Run: headless pygame with SDL's dummy video driver; simulated clock (each Clock.tick advances the game by its frame time, no real sleeping); random seed 0; keys injected as events and as key.get_pressed() state; no mouse input.
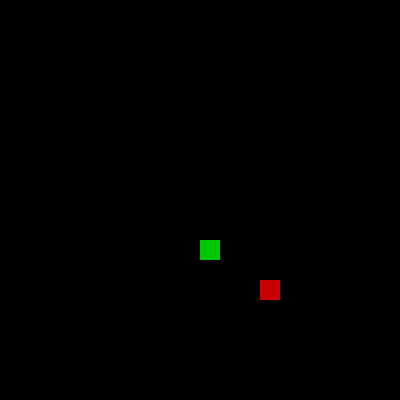
Frame 1 of 4 · flips 1–60 · no input
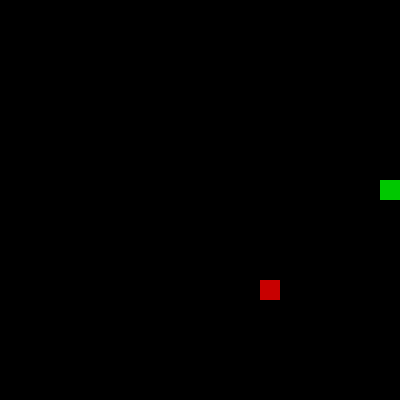
Frame 2 of 4 · flips 61–180 · tapped SPACE, RETURN · held RIGHT (→), D
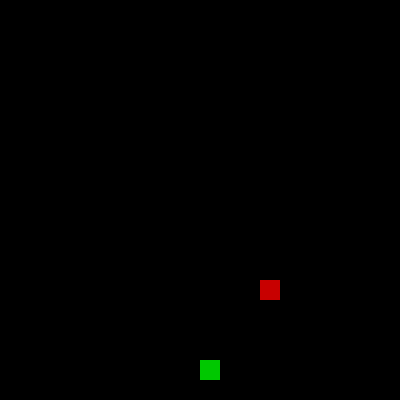
Frame 3 of 4 · flips 181–300 · held DOWN (↓), S
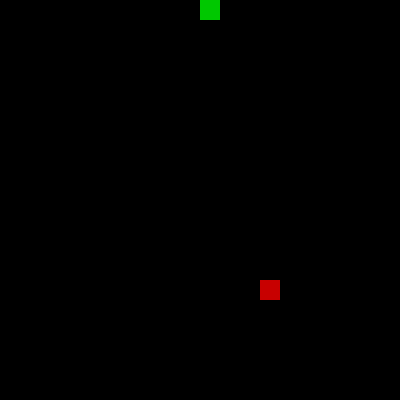
Frame 4 of 4 · flips 301–420 · held LEFT (←), A, UP (↑), W

The pygame program that drew these frames:

import pygame as pg
import random
pg.init()

class Juego:

    def __init__(self,tamano,dificultad,cell_size):
        self.tamano = tamano
        self.dificultad = dificultad
        self.pantalla = pg.display.set_mode((tamano,tamano))
        self.comida = Comida([0,0])
        self.posicion_snake = [0,0]

        self.tamano = [0,0]
        self.cell_size = cell_size
        self.filas = self.tamano[0] // self.cell_size
        self.columnas = self.tamano[1] // self.cell_size
        self.snake = Snake([[10,9,"down"]],"down")
        self.clock = pg.time.Clock()
    
    def jugar(self):
        self.comida.aparecer(self.pantalla,self.cell_size)
        while True:
            for event in pg.event.get():
                if event.type == pg.QUIT:
                    return
                elif event.type == pg.KEYDOWN:
                    if event.key == pg.K_UP and self.snake.direccion != "down":
                        print("up")
                        self.snake.direccion = "up"
                    elif event.key == pg.K_DOWN and self.snake.direccion != "up":
                        print("down")
                        self.snake.direccion = "down"
                    elif event.key == pg.K_LEFT and self.snake.direccion != "right":
                        print("left")
                        self.snake.direccion = "left"
                    elif event.key == pg.K_RIGHT and self.snake.direccion != "left":
                        self.snake.direccion = "right"
                        print("right")

            self.pintar()
            self.posicion_snake = self.snake.mover()
            print(self.posicion_snake)
            print(self.comida.posicion)
            if self.posicion_snake[0] == self.comida.posicion[0] and self.posicion_snake[1] == self.comida.posicion[1]:
                self.comida.desaparecer()
                self.comida.aparecer(self.pantalla,self.cell_size)
                self.snake.crecer()
            if self.posicion_snake[0] < 0 or self.posicion_snake[0] > 19 or self.posicion_snake[1] < 0 or self.posicion_snake[1] > 19:
                self.snake.perder()
            for segmento in self.snake.segmentos[1:]:
                if self.snake.segmentos[0][0] == segmento[0] and self.snake.segmentos[0][1] == segmento[1]:
                    self.snake.chocar(segmento)
            pg.display.flip()  # Actualiza la pantalla completa
            self.clock.tick(5)

    def pintar(self):
        self.pantalla.fill((0,0,0))
        for segmento in self.snake.segmentos:
            x = segmento[0] * self.cell_size
            y = segmento[1] * self.cell_size
            pg.draw.rect(self.pantalla,(0,200,0),(x,y,self.cell_size,self.cell_size))
        z = self.comida.posicion[0]
        w = self.comida.posicion[1]

        pg.draw.rect(self.pantalla,(200,0,0),(z*self.cell_size,w*self.cell_size,self.cell_size,self.cell_size))


class Snake:

    def __init__(self,segmentos, direccion):
        self.segmentos = segmentos
        self.direccion = direccion
        segmentos = [[10,9,"down"]]

    def mover(self):
        for i in range(len(self.segmentos)-1,0,-1):
                if self.segmentos[i-1][2] == "up":
                    self.segmentos[i][1] -= 1
                elif self.segmentos[i-1][2] == "down":
                    self.segmentos[i][1] += 1
                elif self.segmentos[i-1][2] == "left":
                    self.segmentos[i][0] -= 1
                elif self.segmentos[i-1][2] == "right":
                    self.segmentos[i][0] += 1
        for i in range(len(self.segmentos)-1,0,-1):
            self.segmentos[i][2] = self.segmentos[i-1][2]

        if self.direccion == "up":
            self.segmentos[0][1] -= 1
            self.segmentos[0][2] = "up"

        elif self.direccion == "down":
            self.segmentos[0][1] += 1
            self.segmentos[0][2] = "down"

        elif self.direccion == "left":
            self.segmentos[0][0] -= 1
            self.segmentos[0][2] = "left"

        elif self.direccion == "right":
            self.segmentos[0][0] += 1
            self.segmentos[0][2] = "right"

        return self.segmentos[0]
                

    def crecer(self):
        if self.segmentos[-1][2] == "up":
            self.segmentos.append([self.segmentos[-1][0],self.segmentos[-1][1]+1,"up"])
        elif self.segmentos[-1][2] == "down":
            self.segmentos.append([self.segmentos[-1][0],self.segmentos[-1][1]-1,"down"])
        elif self.segmentos[-1][2] == "left":
            self.segmentos.append([self.segmentos[-1][0]+1,self.segmentos[-1][1],"left"])
        elif self.segmentos[-1][2] == "right":
            self.segmentos.append([self.segmentos[-1][0]-1,self.segmentos[-1][1],"right"])

    def chocar(self,segmento):
        print("chocó alv")
        indice = self.segmentos.index(segmento)
        self.segmentos = self.segmentos[:indice]
    
    def perder(self):
        print("perdiste")
        self.segmentos = [[10,9,"down"]]
                

class Comida:

    def __init__(self,posicion):
        self.posicion = posicion

    def aparecer(self,pantalla,cell_size):
            z = random.randint(1,19) * cell_size
            w = random.randint(1,19) * cell_size
            self.posicion = [z//20,w//20]
            pg.draw.rect(pantalla,(200,0,0),(z,w,cell_size,cell_size))
            pg.display.flip()

    def desaparecer(self):
            self.posicion = None


if __name__ == "__main__":
    juego = Juego(400,1,20)
    juego.jugar()
